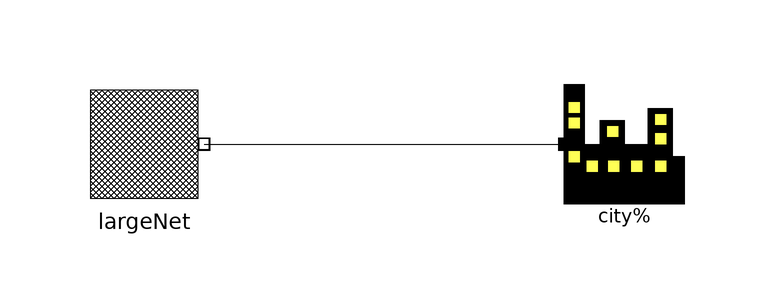

This picture is the connection diagram that the Modelica source below describes through its graphical annotations.

model CityTest
    import PowerFlow;
    annotation (
      experiment(StopTime=86400),
      experimentSetupOutput,
      Diagram(coordinateSystem(preserveAspectRatio=true,  extent={{-100,
              -100},{100,100}}),
              graphics));
    PowerFlow.Sources.FixedVoltageSource largeNet 
                                    annotation (Placement(transformation(
            extent={{-60,0},{-40,20}},
                                     rotation=0)));
    PowerFlow.Units.City city 
      annotation (Placement(transformation(extent={{20,0},{40,20}})));
  equation
    connect(largeNet.terminal, city.terminal) annotation (Line(
        points={{-40,10},{20,10}},
        color={0,0,0},
        smooth=Smooth.None));
  end CityTest;